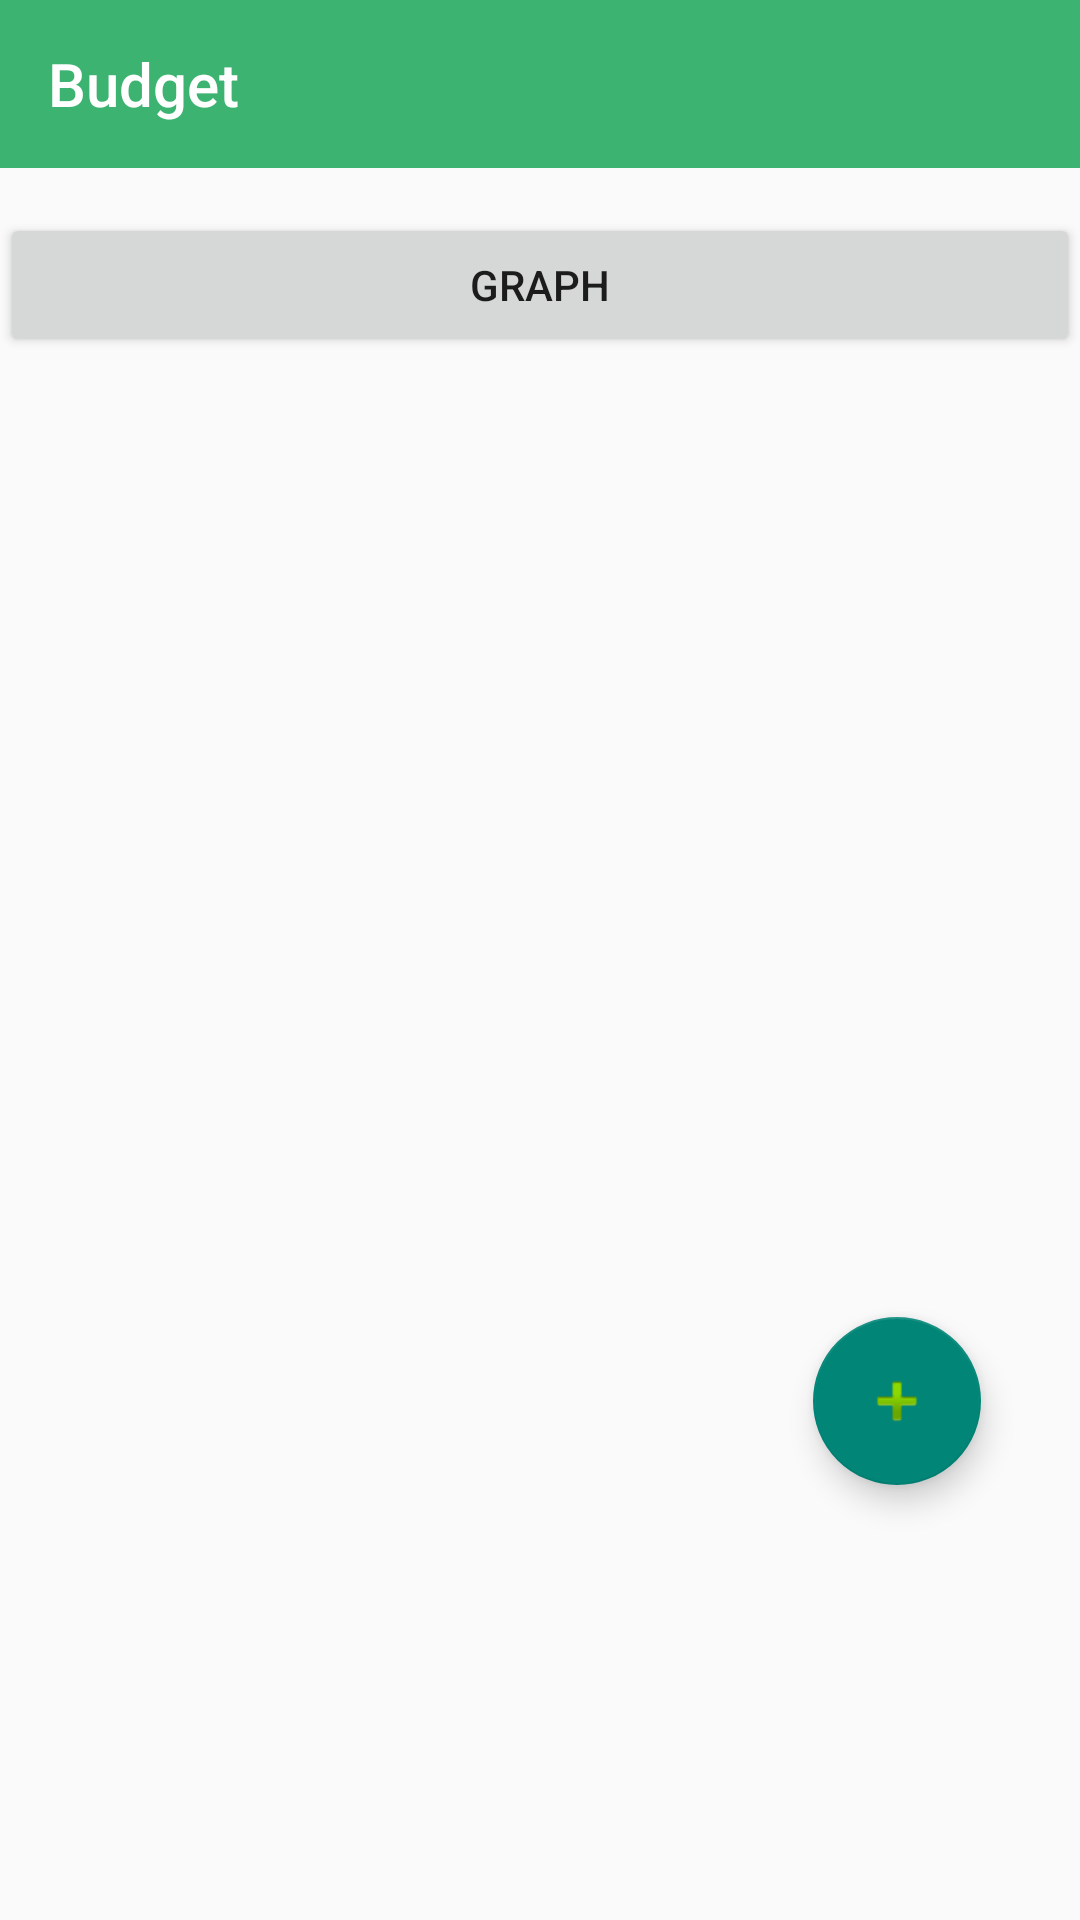

Write the Android layout XML for this screen, with the resource values it uses.
<!-- AndroidManifest.xml: application theme Theme.AppCompat.Light.NoActionBar -->
<!-- res/layout/activity_list_budgets.xml -->
<?xml version="1.0" encoding="utf-8"?>
<LinearLayout xmlns:android="http://schemas.android.com/apk/res/android" xmlns:app="http://schemas.android.com/apk/res-auto" xmlns:aapt="http://schemas.android.com/aapt" android:orientation="vertical" android:id="@+id/linMain" android:tag="layout/activity_eve_vendor_list_0" android:layout_width="match_parent" android:layout_height="match_parent">
    

    <androidx.appcompat.widget.Toolbar
        android:id="@+id/abb_menu"
        android:layout_width="match_parent"
        android:layout_height="wrap_content"

        android:layout_marginBottom="15dp"
        android:background="?attr/colorPrimary"
        android:minHeight="?attr/actionBarSize"
        android:theme="?attr/actionBarTheme"
        app:title="@string/budget_role" />

    <Button
        android:id="@+id/btn_lb_graph"
        android:layout_width="match_parent"
        android:layout_height="wrap_content"
        android:layout_marginStart="0dp"
        android:layout_toLeftOf="@id/button2"
        android:text="@string/graph"
        app:layout_constraintBaseline_toBaselineOf="@+id/button2"
        app:layout_constraintStart_toStartOf="parent" />

    <FrameLayout android:layout_width="match_parent" android:layout_height="match_parent" android:layout_weight="1">

        <LinearLayout android:orientation="vertical" android:id="@+id/linData" android:tag="binding_1" android:layout_width="match_parent" android:layout_height="match_parent">

            <androidx.recyclerview.widget.RecyclerView
                android:id="@+id/recycler"
                android:layout_width="match_parent"
                android:layout_height="0dp"
                android:layout_weight="1" />
        </LinearLayout>


        <LinearLayout
            android:id="@+id/linNoData"
            android:layout_width="match_parent"
            android:layout_height="550dp"
            android:gravity="center"
            android:orientation="vertical"
            android:tag="binding_2">

            
        </LinearLayout>
        

        <com.google.android.material.floatingactionbutton.FloatingActionButton
            android:id="@+id/lb_add_budget"
            android:layout_width="wrap_content"
            android:layout_height="wrap_content"
            android:layout_marginEnd="33dp"
            android:layout_marginBottom="145dp"
            android:clickable="true"
            android:elevation="10dp"
            android:layout_gravity="bottom|end"
            android:onClick="handleOnClick"
            app:layout_constraintBottom_toBottomOf="parent"
            app:layout_constraintEnd_toEndOf="parent"
            app:srcCompat="@android:drawable/ic_input_add" />
    </FrameLayout>
</LinearLayout>

    
<!-- resources referenced by this layout -->
<resources>
  <color name="actionbar">@color/colorPrimary</color>
  <string name="budget_role">Budget</string>
  <string name="graph">Graph</string>
  <string name="list">List</string>
  <style name="FloatingActionButtonCommon">
          <item name="android:layout_gravity">top|left|right|center_vertical|center_horizontal|fill_horizontal|center</item>
          <item name="android:layout_width">wrap_content</item>
          <item name="android:layout_height">wrap_content</item>
          <item name="android:layout_margin">16dp</item>
          <item name="android:src">@drawable/add_fab</item>
          <item name="elevation">4dp</item>
          <item name="fabSize">@null</item>
      </style>
  <style name="ImageViewNoDataCommon">
          <item name="android:tint">@color/colorRipple</item>
      </style>
  <style name="TextViewDescCommon">
          <item name="android:textSize">14dp</item>
          <item name="android:textColor">@color/textColorRegular</item>
          <item name="android:layout_gravity">left|center_horizontal|clip_horizontal</item>
          <item name="android:layout_width">wrap_content</item>
          <item name="android:layout_height">wrap_content</item>
          <item name="android:fontFamily">@font/regular</item>
      </style>
  <style name="TextViewTitleCommon">
          <item name="android:textSize">16dp</item>
          <item name="android:textColor">@color/textColorBold</item>
          <item name="android:ellipsize">end</item>
          <item name="android:layout_gravity">left|center_horizontal|clip_horizontal</item>
          <item name="android:layout_width">wrap_content</item>
          <item name="android:layout_height">wrap_content</item>
          <item name="android:singleLine">true</item>
          <item name="android:fontFamily">@font/semibold</item>
      </style>
  <color name="colorPrimary">#6200EE</color>
  <!-- drawable add_fab: jpg bitmap (drawable-v24, 727 bytes) -->
  <color name="colorRipple">#b7f7f5</color>
  <color name="textColorRegular">#383838</color>
  <color name="textColorBold">@color/black</color>
  <color name="black">#000000</color>
</resources>
